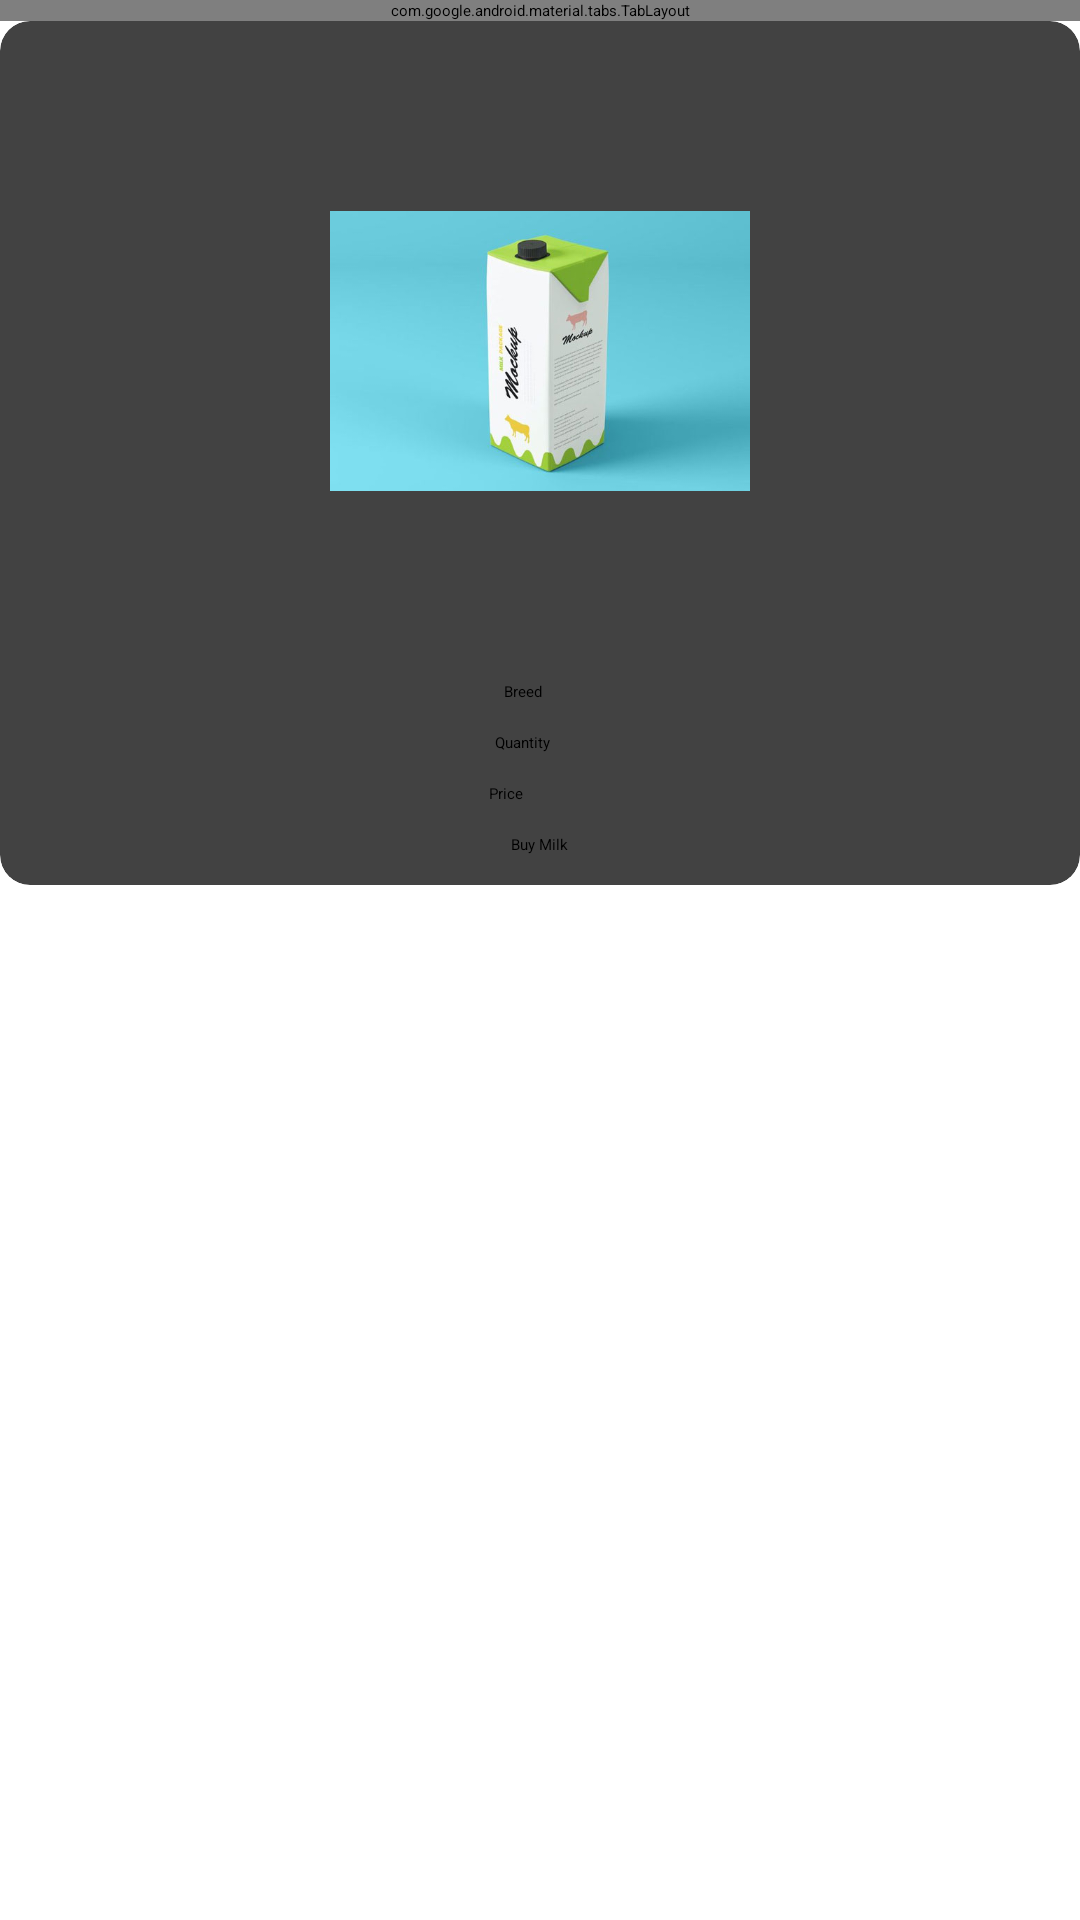

Android layout source for this screen:
<!-- AndroidManifest.xml: application theme Theme.CattleManager -->
<!-- res/layout/activity_sales.xml -->
<?xml version="1.0" encoding="utf-8"?>
<LinearLayout xmlns:android="http://schemas.android.com/apk/res/android"
    xmlns:app="http://schemas.android.com/apk/res-auto"
    xmlns:tools="http://schemas.android.com/tools"
    android:layout_width="match_parent"
    android:layout_height="match_parent"
    android:orientation="vertical"
    tools:context=".SalesActivity">


    <androidx.coordinatorlayout.widget.CoordinatorLayout
        android:layout_width="match_parent"
        android:layout_height="wrap_content">

        <com.google.android.material.tabs.TabLayout
            android:id="@+id/tabLayout"
            android:layout_width="match_parent"
            android:layout_height="wrap_content" />

    </androidx.coordinatorlayout.widget.CoordinatorLayout>


    <androidx.cardview.widget.CardView
        android:layout_width="match_parent"
        android:layout_height="wrap_content"
        android:elevation="4dp"
        app:cardCornerRadius="10dp">

        <LinearLayout
            android:layout_width="match_parent"
            android:layout_height="match_parent"
            android:orientation="vertical"
            android:padding="10dp">

            <ImageView
                android:layout_width="140dp"
                android:layout_height="200dp"
                android:layout_gravity="center_horizontal"
                android:src="@drawable/milk" />

            <LinearLayout
                android:layout_width="wrap_content"
                android:layout_height="wrap_content"
                android:layout_gravity="center_horizontal"
                android:layout_marginTop="10dp"


                >

                <TextView
                    android:layout_width="wrap_content"
                    android:layout_height="wrap_content"
                    android:text="Breed" />

                <TextView
                    android:id="@+id/disp_breedName"
                    android:layout_width="wrap_content"
                    android:layout_height="wrap_content"
                    android:layout_marginStart="10dp"
                    android:text=" " />

            </LinearLayout>

            <LinearLayout
                android:layout_width="wrap_content"
                android:layout_height="wrap_content"
                android:layout_marginTop="10dp"
                android:layout_gravity="center_horizontal"

                >

                <TextView
                    android:layout_width="wrap_content"
                    android:layout_height="wrap_content"
                    android:text="Quantity" />

                <TextView
                    android:id="@+id/disp_availableQuantity"
                    android:layout_width="wrap_content"
                    android:layout_height="wrap_content"
                    android:layout_marginStart="10dp"
                    android:text=" " />

            </LinearLayout>

            <LinearLayout
                android:layout_width="wrap_content"
                android:layout_height="wrap_content"
                android:layout_marginTop="10dp"
                android:layout_gravity="center_horizontal"

                >

                <TextView
                    android:layout_width="wrap_content"
                    android:layout_height="wrap_content"
                    android:text="Price" />

                <TextView
                    android:id="@+id/disp_currency"
                    android:layout_width="wrap_content"
                    android:layout_height="wrap_content"
                    android:layout_marginStart="10dp"
                    android:text=" " />

                <TextView
                    android:id="@+id/disp_pricePerLitre"
                    android:layout_width="wrap_content"
                    android:layout_height="wrap_content"
                    android:layout_marginStart="10dp"
                    android:text=" " />


            </LinearLayout>

            <Button
                android:id="@+id/btn_buyMilk"
                android:layout_width="wrap_content"
                android:layout_height="wrap_content"
                android:layout_gravity="center_horizontal"
                android:layout_marginTop="10dp"
                android:text="Buy Milk" />

        </LinearLayout>
    </androidx.cardview.widget.CardView>


</LinearLayout>
<!-- resources referenced by this layout -->
<resources>
  <!-- drawable milk: jpg bitmap (drawable, 18717 bytes) -->
</resources>
